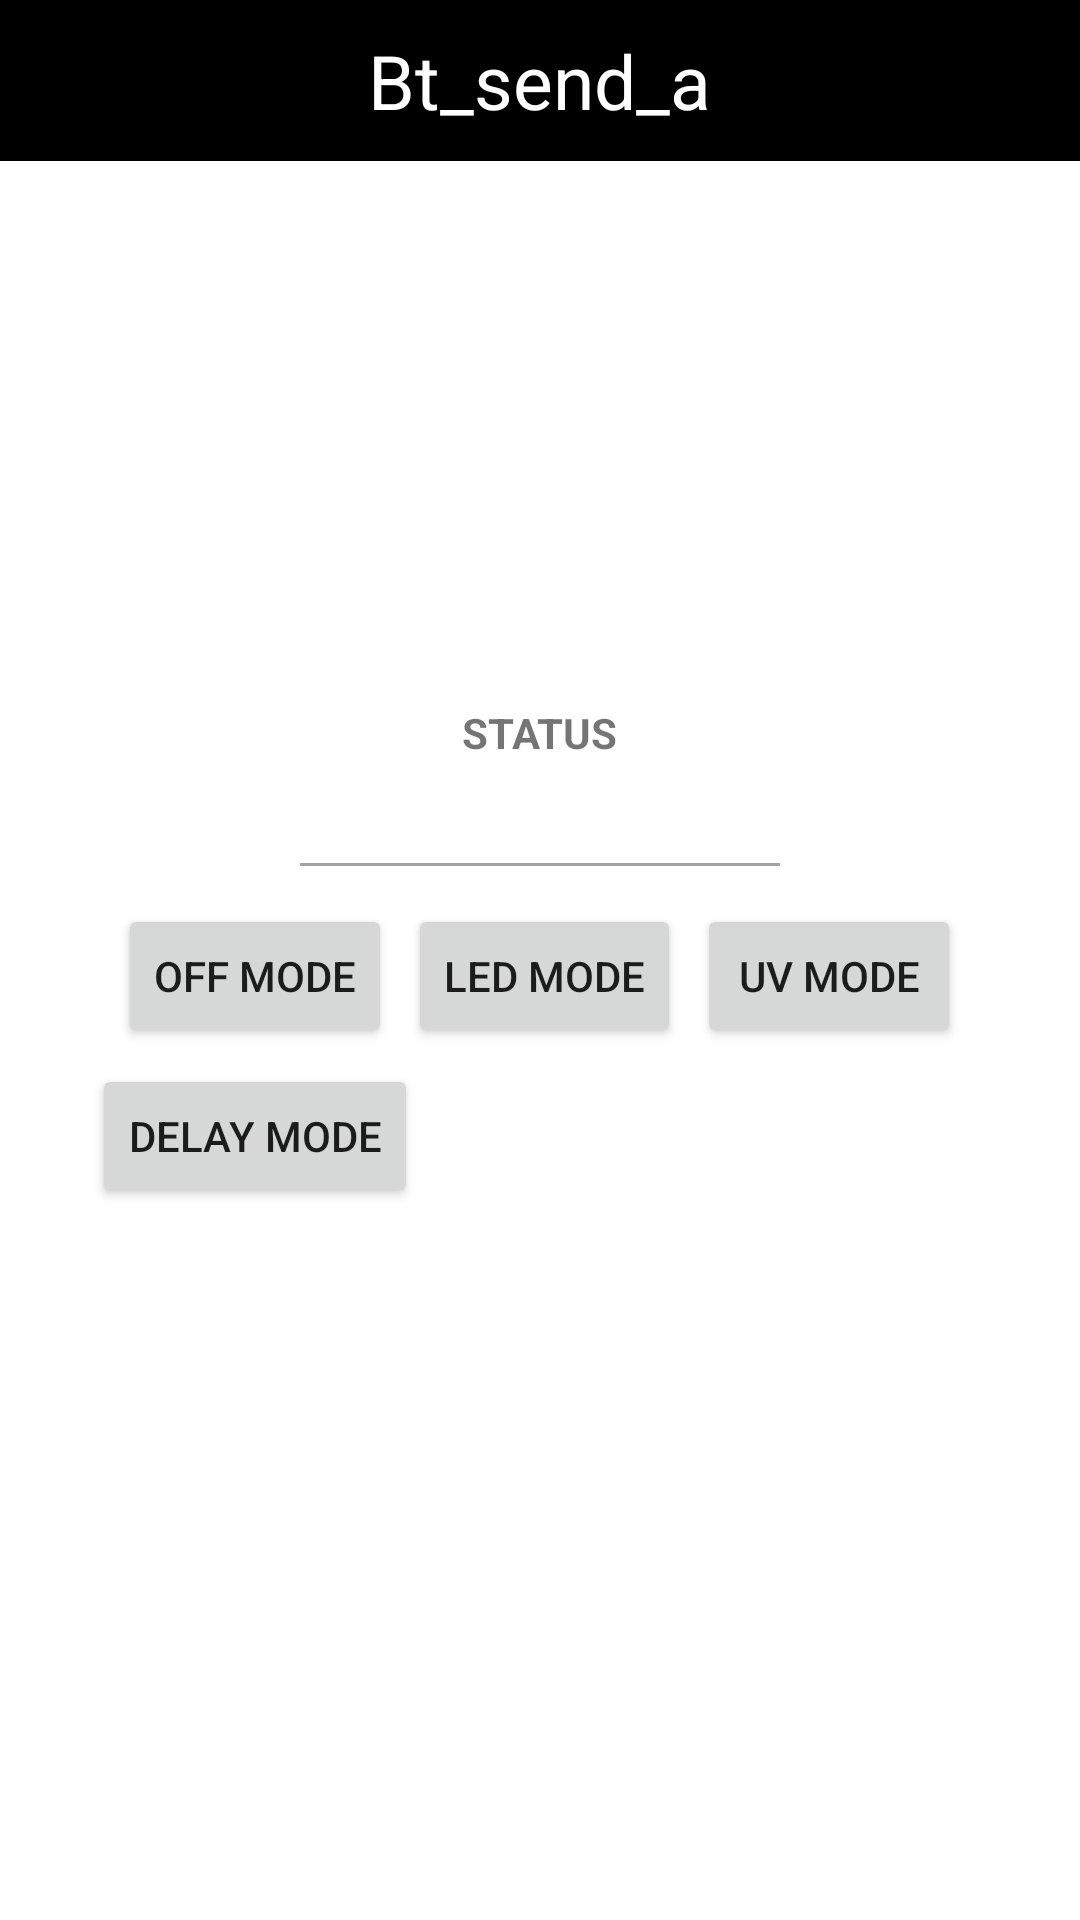

Write the Android layout XML for this screen, with the resource values it uses.
<!-- AndroidManifest.xml: application theme Theme.Bt_send_a -->
<!-- res/layout/activity_main.xml -->
<?xml version="1.0" encoding="utf-8"?>
<FrameLayout xmlns:android="http://schemas.android.com/apk/res/android"
    xmlns:tools="http://schemas.android.com/tools"
    android:layout_width="match_parent"
    android:layout_height="match_parent"
    xmlns:app="http://schemas.android.com/apk/res-auto"
    android:orientation="vertical"
    android:background="@color/white"
    tools:context=".MainActivity">

    <FrameLayout
        android:layout_width="match_parent"
        android:layout_height="wrap_content">

        <LinearLayout
            android:layout_width="match_parent"
            android:layout_height="wrap_content"
            android:gravity="center"
            android:background="@color/white"
            android:orientation="vertical">

            <View
                android:layout_width="match_parent"
                android:layout_height="110dp"/>

        </LinearLayout>

    </FrameLayout>

    <LinearLayout
        android:layout_width="match_parent"
        android:layout_height="wrap_content"
        android:background="@color/black"
        android:gravity="center">

        <TextView
            android:layout_width="wrap_content"
            android:layout_height="wrap_content"
            android:layout_marginVertical="10dp"
            android:text="@string/app_name"
            android:textSize="25dp"
            android:textColor="@color/white" />
    </LinearLayout>

    <LinearLayout
        android:layout_width="match_parent"
        android:layout_height="match_parent"
        android:orientation="vertical"
        android:gravity="center">

        <LinearLayout
            android:layout_width="match_parent"
            android:layout_height="wrap_content"
            android:gravity="center"
            android:orientation="vertical">

            <TextView
                android:layout_width="wrap_content"
                android:layout_height="wrap_content"
                android:layout_marginBottom="5dp"
                android:textStyle="bold"
                android:text="STATUS"/>

            <TextView
                android:id="@+id/tv_addressWithDataType"
                android:layout_width="wrap_content"
                android:layout_height="wrap_content"
                android:layout_margin="5dp"
                android:textAlignment="center"
                android:text=""/>

            <LinearLayout
                android:layout_width="match_parent"
                android:layout_height="1dp"
                android:layout_marginHorizontal="100dp"
                android:layout_marginBottom="10dp"
                android:background="#a4a4a4"
                />

        </LinearLayout>

        <LinearLayout
            android:layout_width="match_parent"
            android:layout_height="wrap_content"
            android:gravity="center">

            <Button
                android:id="@+id/btn_0"
                android:layout_width="wrap_content"
                android:layout_height="wrap_content"
                android:layout_margin="2.5dp"
                android:text="OFF MODE" />

            <Button
                android:id="@+id/btn_1"
                android:layout_width="wrap_content"
                android:layout_height="wrap_content"
                android:layout_margin="2.5dp"
                android:text="LED MODE" />

            <Button
                android:id="@+id/btn_2"
                android:layout_width="wrap_content"
                android:layout_height="wrap_content"
                android:layout_margin="2.5dp"
                android:text="UV MODE" />

        </LinearLayout>

        <LinearLayout
            android:layout_width="match_parent"
            android:layout_height="wrap_content"
            android:gravity="center">

            <Button
                android:id="@+id/btn_3"
                android:layout_width="wrap_content"
                android:layout_height="wrap_content"
                android:layout_margin="2.5dp"
                android:text="DELAY MODE" />

            <Button
                android:visibility="invisible"
                android:layout_width="wrap_content"
                android:layout_height="wrap_content"
                android:layout_margin="2.5dp"
                android:text="LED MODE" />

            <Button
                android:visibility="invisible"
                android:layout_width="wrap_content"
                android:layout_height="wrap_content"
                android:layout_margin="2.5dp"
                android:text="UV MODE" />

        </LinearLayout>

    </LinearLayout>

</FrameLayout>
<!-- resources referenced by this layout -->
<resources>
  <string name="app_name">Bt_send_a</string>
  <style name="Theme.Bt_send_a" parent="Theme.AppCompat.Light.DarkActionBar">
          
          <item name="colorPrimary">@color/purple_500</item>
          <item name="colorPrimaryDark">@color/purple_700</item>
          <item name="colorAccent">@color/teal_200</item>
          
      </style>
  <!-- not gathered from this repository: default colours our renderer supplied (Android Studio template values) -->
  <color name="purple_500">#FF6200EE</color>
  <color name="purple_700">#FF3700B3</color>
  <color name="teal_200">#FF03DAC5</color>
  <color name="black">#FF000000</color>
  <color name="white">#FFFFFFFF</color>
</resources>
